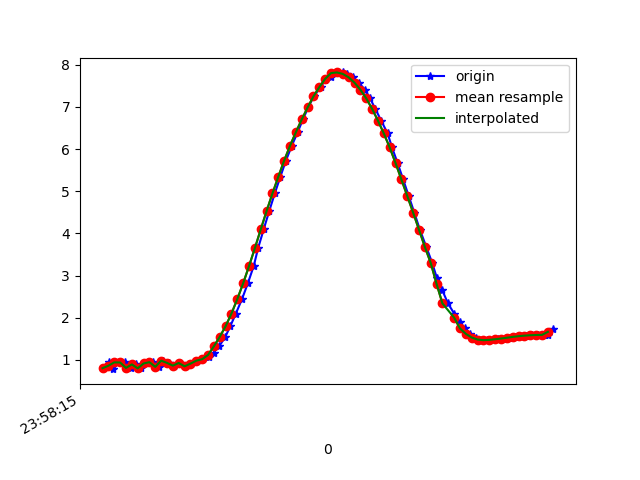

Source data for this figure (header and first rows):
1617667095261, 362731913154523, 0.8025612, -2.031114, 9.55356
1617667095281, 362731932385293, 0.9429, -2.121, 9.521
1617667095297, 362731951616063, 0.7796, -2.014, 9.559
1617667095316, 362731970846833, 0.94, -2.108, 9.524
1617667095336, 362731990077603, 0.9379, -2.095, 9.527
1617667095356, 362732009308373, 0.8093, -2.166, 9.523
1617667095373, 362732028539143, 0.8923, -2.151, 9.519
1617667095392, 362732047769913, 0.7993, -2.129, 9.532
1617667095412, 362732067000683, 0.9141, -2.257, 9.493
1617667095431, 362732086231453, 0.9456, -2.241, 9.493
1617667095452, 362732105462223, 0.8347, -2.257, 9.5
1617667095468, 362732124692993, 0.9802, -2.282, 9.48
1617667095486, 362732143923763, 0.9284, -2.284, 9.485
1617667095505, 362732163154533, 0.8631, -2.457, 9.448
1617667095526, 362732182385303, 0.9256, -2.448, 9.444
1617667095543, 362732201750836, 0.8473, -2.468, 9.446
1617667095562, 362732220981606, 0.9102, -2.515, 9.428
1617667095582, 362732240212376, 0.9807, -2.472, 9.432
1617667095600, 362732259443146, 1.016, -2.442, 9.436
1617667095623, 362732278673916, 1.057, -2.457, 9.428
1617667095639, 362732297904686, 1.174, -2.464, 9.412
1617667095658, 362732317135456, 1.321, -2.066, 9.488
1617667095679, 362732336366226, 1.546, -2.265, 9.409
1617667095696, 362732355596996, 1.797, -2.059, 9.411
1617667095715, 362732374827766, 2.098, -1.853, 9.392
1617667095736, 362732394058536, 2.441, -1.667, 9.343
1617667095756, 362732413289306, 2.817, -1.489, 9.267
1617667095776, 362732432520076, 3.225, -1.303, 9.162
1617667095791, 362732451750846, 3.651, -1.121, 9.025
1617667095810, 362732470981616, 4.095, -0.9569, 8.852
1617667095829, 362732490212386, 4.531, -0.7968, 8.653
1617667095848, 362732509443156, 4.949, -0.6117, 8.437
1617667095867, 362732528673926, 5.344, -0.4239, 8.204
1617667095886, 362732547904696, 5.727, -0.2602, 7.948
1617667095906, 362732567135466, 6.079, -0.121, 7.686
1617667095926, 362732586366236, 6.399, 0.01021, 7.422
1617667095944, 362732605597006, 6.703, 0.1561, 7.148
1617667095962, 362732624827776, 6.986, 0.2858, 6.867
1617667095981, 362732644058546, 7.249, 0.384, 6.584
1617667096004, 362732663289316, 7.468, 0.4637, 6.329
1617667096020, 362732682520086, 7.628, 0.5425, 6.128
1617667096039, 362732701750856, 7.7, 0.6415, 6.028
1617667096059, 362732720981626, 7.801, 0.7335, 5.887
1617667096079, 362732740212396, 7.816, 0.8246, 5.855
1617667096096, 362732759443166, 7.78, 0.8848, 5.893
1617667096115, 362732778673936, 7.699, 0.9205, 5.993
1617667096134, 362732797904706, 7.572, 0.9342, 6.15
1617667096156, 362732817135476, 7.407, 0.891, 6.355
1617667096173, 362732836366246, 7.201, 0.7926, 6.6
1617667096191, 362732855597016, 6.953, 0.6414, 6.876
1617667096211, 362732874827786, 6.672, 0.4489, 7.164
1617667096233, 362732894058556, 6.369, 0.2263, 7.445
1617667096248, 362732913289326, 6.038, -0.01056, 7.719
1617667096267, 362732932520096, 5.668, -0.2341, 7.991
1617667096286, 362732951750866, 5.277, -0.432, 8.246
1617667096305, 362732970981636, 4.886, -0.6217, 8.472
1617667096324, 362732990212406, 4.492, -0.8254, 8.67
1617667096343, 362733009443176, 4.088, -1.037, 8.846
1617667096365, 362733028673946, 3.68, -1.218, 9.001
1617667096385, 362733047904716, 3.3, -1.367, 9.126
1617667096401, 362733067135486, 2.946, -1.507, 9.224
... 21 more rows
